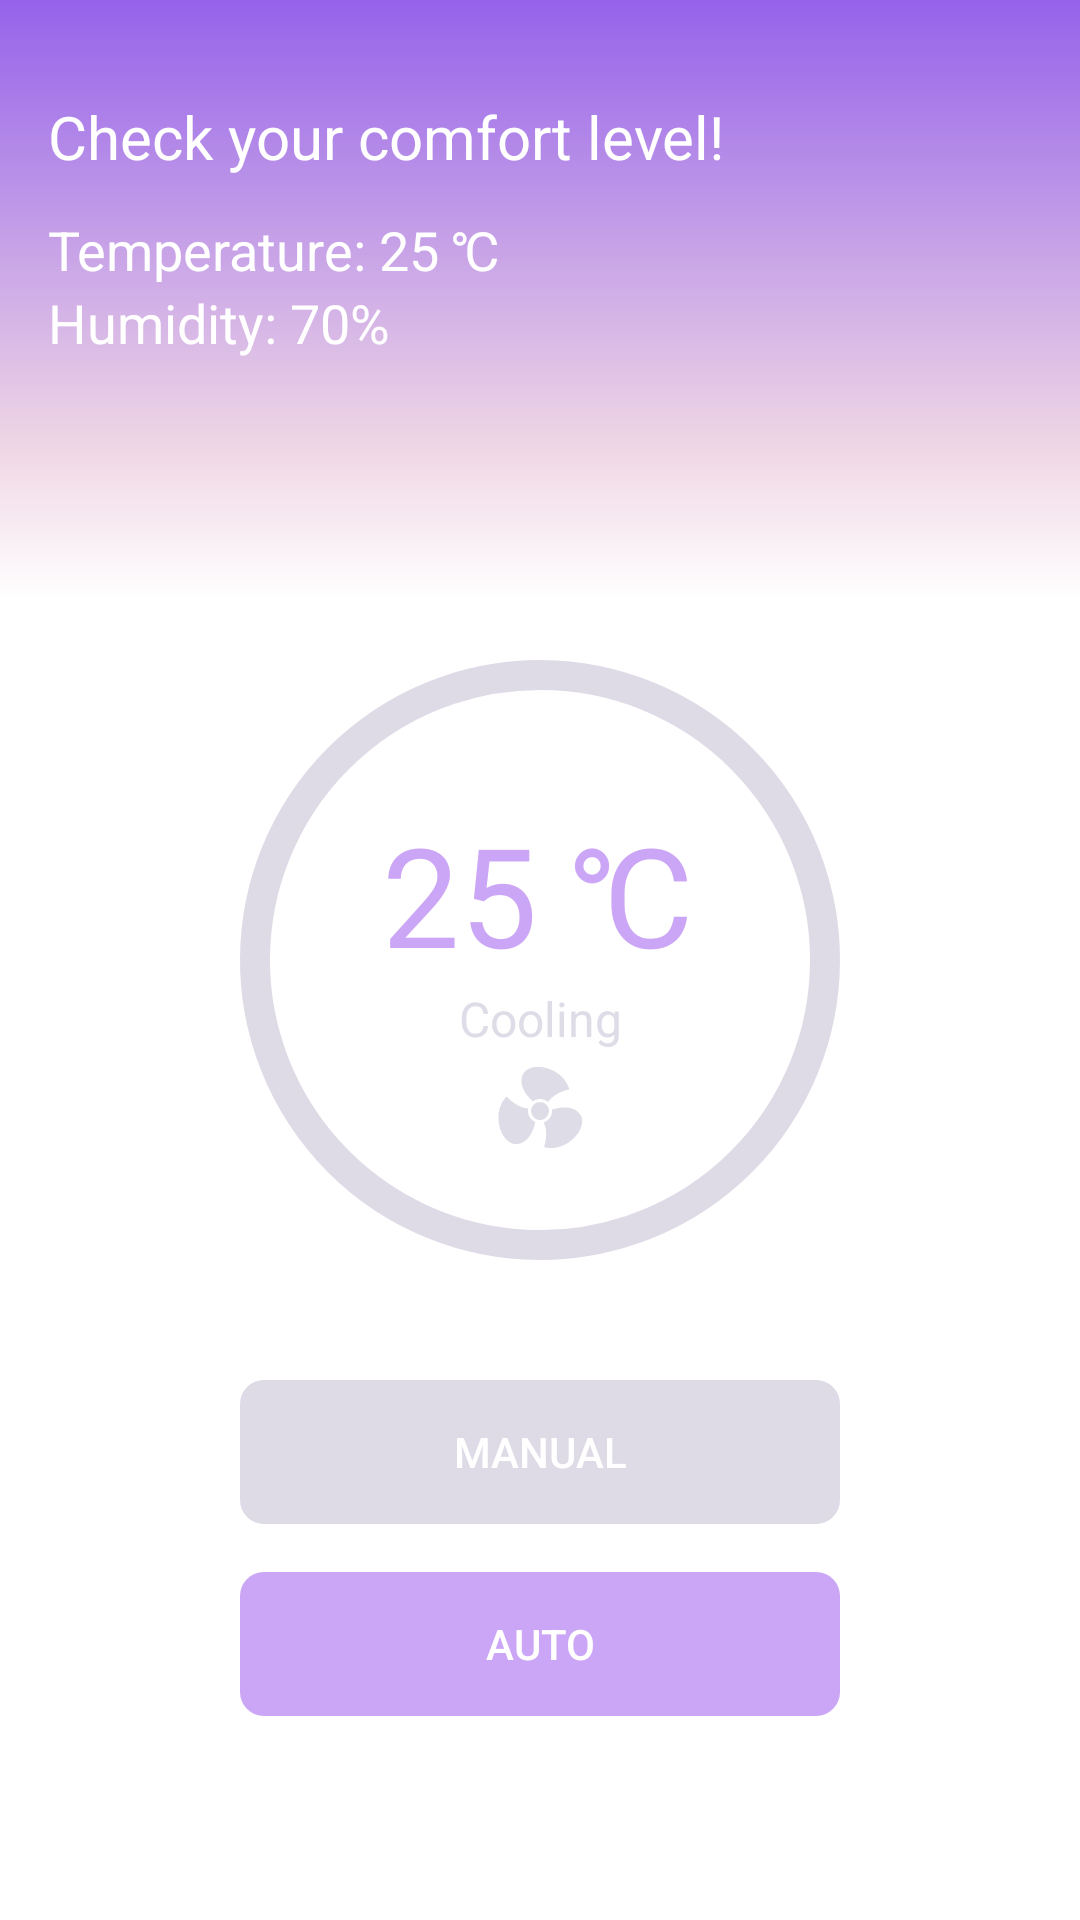

The Android layout XML behind this screen, and the referenced resources:
<!-- AndroidManifest.xml: application theme Theme.FanController -->
<!-- res/layout/fragment_home.xml -->
<?xml version="1.0" encoding="utf-8"?>
<androidx.constraintlayout.widget.ConstraintLayout xmlns:android="http://schemas.android.com/apk/res/android"
    xmlns:app="http://schemas.android.com/apk/res-auto"
    xmlns:tools="http://schemas.android.com/tools"
    android:layout_width="match_parent"
    android:layout_height="match_parent"
    android:orientation="vertical">

    <View
        android:id="@+id/view"
        android:layout_width="match_parent"
        android:layout_height="200dp"
        android:background="@drawable/gradient_background"
        app:layout_constraintEnd_toEndOf="parent"
        app:layout_constraintStart_toStartOf="parent"
        app:layout_constraintTop_toTopOf="parent" />

    <TextView
        android:id="@+id/textView"
        android:layout_width="wrap_content"
        android:layout_height="wrap_content"
        android:layout_marginStart="16dp"
        android:layout_marginTop="32dp"
        android:text="@string/hello_how_are_you_today"
        android:textColor="@color/white"
        android:textSize="20sp"
        app:layout_constraintStart_toStartOf="parent"
        app:layout_constraintTop_toTopOf="parent" />

    <TextView
        android:id="@+id/temperature"
        android:layout_width="wrap_content"
        android:layout_height="wrap_content"
        android:layout_marginStart="16dp"
        android:layout_marginTop="12dp"
        android:text="Temperature: 25 ℃"
        android:textColor="@color/white"
        android:textSize="18sp"
        app:layout_constraintStart_toStartOf="parent"
        app:layout_constraintTop_toBottomOf="@+id/textView" />

    <TextView
        android:id="@+id/humidity"
        android:layout_width="wrap_content"
        android:layout_height="wrap_content"
        android:layout_marginStart="16dp"
        android:text="Humidity: 70%"
        android:textColor="@color/white"
        android:textSize="18sp"
        app:layout_constraintStart_toStartOf="parent"
        app:layout_constraintTop_toBottomOf="@+id/temperature" />


    <androidx.constraintlayout.widget.ConstraintLayout
        android:id="@+id/constraintLayout"
        android:layout_width="match_parent"
        android:layout_height="wrap_content"
        android:layout_marginHorizontal="16dp"
        app:layout_constraintBottom_toBottomOf="parent"
        app:layout_constraintTop_toTopOf="parent"
        tools:layout_editor_absoluteX="16dp">

        <com.google.android.material.progressindicator.CircularProgressIndicator
            android:id="@+id/circularProgressIndicator"
            android:layout_width="wrap_content"
            android:layout_height="wrap_content"
            android:indeterminate="false"
            android:progress="50"
            android:rotation="-90"
            android:soundEffectsEnabled="true"
            app:indicatorColor="@color/beige"
            app:indicatorSize="200dp"
            app:layout_constraintBottom_toBottomOf="parent"
            app:layout_constraintEnd_toEndOf="parent"
            app:layout_constraintStart_toStartOf="parent"
            app:layout_constraintTop_toTopOf="parent"
            app:showAnimationBehavior="none"
            app:trackColor="@color/grey"
            app:trackCornerRadius="5dp"
            app:trackThickness="10dp" />

        <androidx.appcompat.widget.AppCompatTextView
            android:id="@+id/temperatureBig"
            android:layout_width="wrap_content"
            android:layout_height="wrap_content"
            android:text="25 ℃"
            android:textColor="@color/light_purple"
            android:textSize="46sp"
            app:layout_constraintBottom_toBottomOf="@+id/circularProgressIndicator"
            app:layout_constraintEnd_toEndOf="@+id/circularProgressIndicator"
            app:layout_constraintHorizontal_bias="0.492"
            app:layout_constraintStart_toStartOf="@+id/circularProgressIndicator"
            app:layout_constraintTop_toTopOf="@+id/circularProgressIndicator"
            app:layout_constraintVertical_bias="0.35" />

        <androidx.appcompat.widget.AppCompatTextView
            android:id="@+id/status"
            android:layout_width="wrap_content"
            android:layout_height="wrap_content"
            android:text="@string/cooling"
            android:textColor="@color/grey"
            app:layout_constraintEnd_toEndOf="@+id/circularProgressIndicator"
            app:layout_constraintStart_toStartOf="@+id/circularProgressIndicator"
            app:layout_constraintTop_toBottomOf="@+id/temperatureBig" />

        <ImageView
            android:id="@+id/fan"
            android:layout_width="wrap_content"
            android:layout_height="wrap_content"
            android:layout_marginTop="4dp"
            android:src="@drawable/ic_fan"
            app:layout_constraintEnd_toEndOf="@+id/circularProgressIndicator"
            app:layout_constraintStart_toStartOf="@+id/circularProgressIndicator"
            app:layout_constraintTop_toBottomOf="@+id/status"
            app:tint="@color/grey" />

    </androidx.constraintlayout.widget.ConstraintLayout>

    <androidx.appcompat.widget.AppCompatButton
        android:id="@+id/buttonTurn"
        android:layout_width="200dp"
        android:layout_height="wrap_content"
        android:layout_marginTop="36dp"
        android:background="@drawable/button_background"
        android:backgroundTint="@color/grey"
        android:stateListAnimator="@null"
        android:text="@string/switch_mode"
        android:textAllCaps="true"
        android:textColor="@color/white"
        app:layout_constraintEnd_toEndOf="parent"
        app:layout_constraintStart_toStartOf="parent"
        app:layout_constraintTop_toBottomOf="@+id/constraintLayout" />

    <androidx.appcompat.widget.AppCompatButton
        android:id="@+id/buttonAuto"
        android:layout_width="200dp"
        android:layout_height="wrap_content"
        android:layout_marginTop="16dp"
        android:background="@drawable/button_background"
        android:backgroundTint="@color/light_purple"
        android:stateListAnimator="@null"
        android:text="@string/auto_mode"
        android:textAllCaps="true"
        android:textColor="@color/white"
        app:layout_constraintEnd_toEndOf="parent"
        app:layout_constraintStart_toStartOf="parent"
        app:layout_constraintTop_toBottomOf="@+id/buttonTurn" />

</androidx.constraintlayout.widget.ConstraintLayout>
<!-- resources referenced by this layout -->
<resources>
  <color name="beige">#f0d7e5</color>
  <color name="grey">#B5D1CDDC</color>
  <color name="light_purple">#cca6f6</color>
  <color name="white">#FFFFFFFF</color>
  <!-- drawable button_background (drawable) -->
  <?xml version="1.0" encoding="utf-8"?>
  <ripple xmlns:android="http://schemas.android.com/apk/res/android"
      android:color="?attr/colorControlHighlight">
      <item>
          <shape android:shape="rectangle">
  
              <corners android:radius="8dp" />
              <solid android:color="@color/beige" />
  
          </shape>
      </item>
  </ripple>
  <!-- drawable gradient_background (drawable) -->
  <shape xmlns:android="http://schemas.android.com/apk/res/android"
      android:shape="rectangle">
      <gradient
          android:angle="270"
          android:endColor="@color/white"
          android:centerColor="@color/beige"
          android:centerY="0.75"
          android:startColor="@color/purple" />
  </shape>
  <!-- drawable ic_fan (drawable) -->
  <vector xmlns:android="http://schemas.android.com/apk/res/android"
      android:width="30dp"
      android:height="30dp"
      android:viewportWidth="30"
      android:viewportHeight="30">
    <path
        android:fillColor="#FF000000"
        android:pathData="M15.404,12.02c0.885,0.09 1.664,0.471 2.275,1.027c2.06,-3.265 7.098,-4.263 7.098,-4.263c-2.205,-7.72 -13.299,-9.642 -15.477,-4.948c-1.861,4.012 2.127,7.908 3.328,8.959C13.402,12.223 14.373,11.915 15.404,12.02z"/>
    <path
        android:fillColor="#FF000000"
        android:pathData="M11.021,15.597c0.016,-0.153 0.059,-0.296 0.09,-0.442c-3.861,-0.144 -7.248,-4.014 -7.248,-4.014c-5.582,5.77 -1.701,16.338 3.453,15.877c4.406,-0.394 5.787,-5.805 6.094,-7.367C11.859,18.975 10.842,17.371 11.021,15.597z"/>
    <path
        android:fillColor="#FF000000"
        android:pathData="M28.385,17.146c-2.537,-3.609 -7.887,-2.119 -9.414,-1.601c0.033,0.28 0.039,0.566 0.01,0.859c-0.166,1.632 -1.291,2.93 -2.76,3.401c1.791,3.417 0.141,8.27 0.141,8.27C24.148,30.024 31.361,21.379 28.385,17.146z"/>
    <path
        android:fillColor="#FF000000"
        android:pathData="M16.139,13.238l-2.031,-0.102c-1.111,0.35 -1.967,1.331 -2.092,2.561c-0.023,0.229 -0.014,0.454 0.014,0.674l0.924,1.803c0.463,0.439 1.063,0.742 1.744,0.812c0.787,0.079 1.531,-0.16 2.115,-0.605l1.094,-1.694c0.029,-0.126 0.064,-0.25 0.078,-0.383C18.121,14.954 17.33,13.732 16.139,13.238z"/>
    <path
        android:fillColor="#FF000000"
        android:pathData="M15.303,13.015c-0.416,-0.042 -0.82,0.005 -1.195,0.122l2.031,0.102C15.875,13.13 15.6,13.045 15.303,13.015z"/>
    <path
        android:fillColor="#FF000000"
        android:pathData="M12.953,18.174l-0.924,-1.803C12.117,17.073 12.453,17.703 12.953,18.174z"/>
    <path
        android:fillColor="#FF000000"
        android:pathData="M17.906,16.686l-1.094,1.694C17.352,17.969 17.742,17.379 17.906,16.686z"/>
  </vector>
  <string name="auto_mode">Auto</string>
  <string name="cooling">Cooling</string>
  <string name="hello_how_are_you_today">Check your comfort level!</string>
  <string name="switch_mode">Manual</string>
  <style name="Theme.FanController" parent="Theme.MaterialComponents.DayNight.NoActionBar">
          
          <item name="colorPrimary">@color/purple</item>
          <item name="colorPrimaryVariant">@color/blue</item>
          <item name="colorOnPrimary">@color/white</item>
          
          <item name="colorSecondary">@color/light_purple</item>
          <item name="colorSecondaryVariant">@color/beige</item>
          <item name="colorOnSecondary">@color/black</item>
          
          <item name="android:statusBarColor" tools:targetApi="l">@color/purple</item>
          
          <item name="android:textViewStyle">@style/Widget.AppCompat.TextView.Main</item>
  
      </style>
  <color name="purple">#9562ea</color>
  <color name="blue">#802efb</color>
  <color name="black">#121212</color>
  <style name="Widget.AppCompat.TextView.Main" parent="Widget.AppCompat.TextView">
          <item name="android:textSize">16sp</item>
          <item name="android:textColor">@color/black</item>
      </style>
</resources>
